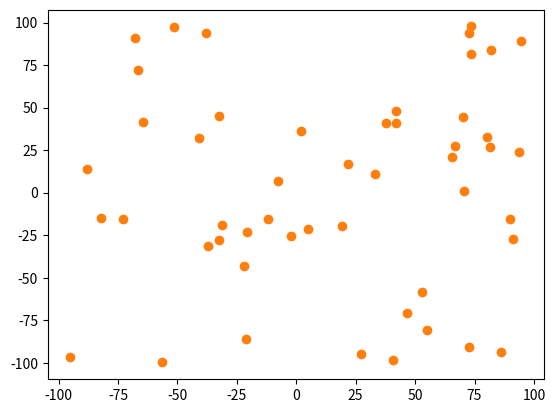

The matplotlib source for this figure:
import numpy as np
import random
from operator import attrgetter
from matplotlib import pyplot as plt
from matplotlib import animation


class Tiger:
    def __init__(self, x, y):
        self._xpos = x
        self._ypos = y

    def getXpos(self):
        return self._xpos

    def getYpos(self):
        return self._ypos


def animation_frame(i):
    display.append(fenceList[i])
    fencePlot.set_xdata([x.getXpos() for x in display])
    fencePlot.set_ydata([y.getYpos() for y in display])
    return fencePlot,


if __name__ == '__main__':
    numberOfPoints = 50
    surfaceSize = 100
    tigersList = [Tiger(np.random.uniform(-surfaceSize, surfaceSize), np.random.uniform(-surfaceSize, surfaceSize))
                  for i in range(numberOfPoints)]

    # xposList = [x.getXpos() for x in tigersList]
    # yposList = [y.getYpos() for y in tigersList]

    # plt.show()

    # Jarvis
    # startPoint = np.argmin(yposList)
    # stopPoint = np.argmax(yposList)
    startPointIndex = tigersList.index(max(tigersList, key=attrgetter('_ypos')))
    stopPointIndex = tigersList.index(min(tigersList, key=attrgetter('_ypos')))
    referencePointIndex = startPointIndex
    continueFlag = True
    fenceIndexes = [startPointIndex]
    sign = True    # orientation
    while(continueFlag):
        if sign:
            angleList = [np.arctan2(t.getYpos()-tigersList[referencePointIndex].getYpos(), (t.getXpos() - tigersList[referencePointIndex].getXpos()))
                         for t in tigersList]
        else:
            angleList = [-np.arctan2(t.getYpos()-tigersList[referencePointIndex].getYpos(), -t.getXpos() + tigersList[referencePointIndex].getXpos())
                         for t in tigersList]
        minAngleIndex = np.argmin(angleList)
        fenceIndexes.append(minAngleIndex)
        referencePointIndex = minAngleIndex
        if referencePointIndex == stopPointIndex:
            sign = False
        elif referencePointIndex == startPointIndex:
            continueFlag = False
    # left side of the fence
    # while (referencePointIndex != stopPointIndex):
    #     angleList = [np.arctan2(t.getYpos()-tigersList[referencePointIndex].getYpos(), t.getXpos()-tigersList[referencePointIndex].getXpos())
    #                  for t in tigersList]
    #     minAngleIndex = np.argmin(angleList)
    #     fenceIndexes.append(minAngleIndex)
    #     referencePointIndex = minAngleIndex
    #
    # # right side of the fence
    # # referencePointIndex = stopPointIndex
    # while (referencePointIndex != startPointIndex):
    #     angleList = [-np.arctan2(t.getYpos()-tigersList[referencePointIndex].getYpos(), -t.getXpos() + tigersList[referencePointIndex].getXpos())
    #                  for t in tigersList]
    #     # angleList.remove(0.0)
    #     minAngleIndex = np.argmin(angleList)
    #     fenceIndexes.append(minAngleIndex)
    #     referencePointIndex = minAngleIndex

    # while(continueFlag):
    #     if sign:
    #         angleList = [np.arctan2(t.getYpos()-tigersList[referencePointIndex].getYpos(), (t.getXpos() - tigersList[referencePointIndex].getXpos()))
    #                      for t in tigersList]
    #     else:
    #         angleList = [-np.arctan2(t.getYpos()-tigersList[referencePointIndex].getYpos(), -t.getXpos() + tigersList[referencePointIndex].getXpos())
    #                      for t in tigersList]
    #     minAngleIndex = np.argmin(angleList)
    #     fenceIndexes.append(minAngleIndex)
    #     referencePointIndex = minAngleIndex
    #     if referencePointIndex == stopPointIndex:
    #         sign = False
    #     elif referencePointIndex == startPointIndex:
    #         continueFlag = False

    fig, ax = plt.subplots()
    tigerPlot, = ax.plot([x.getXpos() for x in tigersList], [y.getYpos() for y in tigersList], linestyle='None', color='tab:orange', marker='o')
    fenceList = np.take(tigersList, fenceIndexes)
    display = []
    fencePlot, = ax.plot(0, 0)
    animation = animation.FuncAnimation(fig, func=animation_frame, frames=len(fenceList), interval=500, repeat=False)
    # fencePlot, = ax.plot([x.getXpos() for x in fenceList], [y.getYpos() for y in fenceList])
    plt.show()




